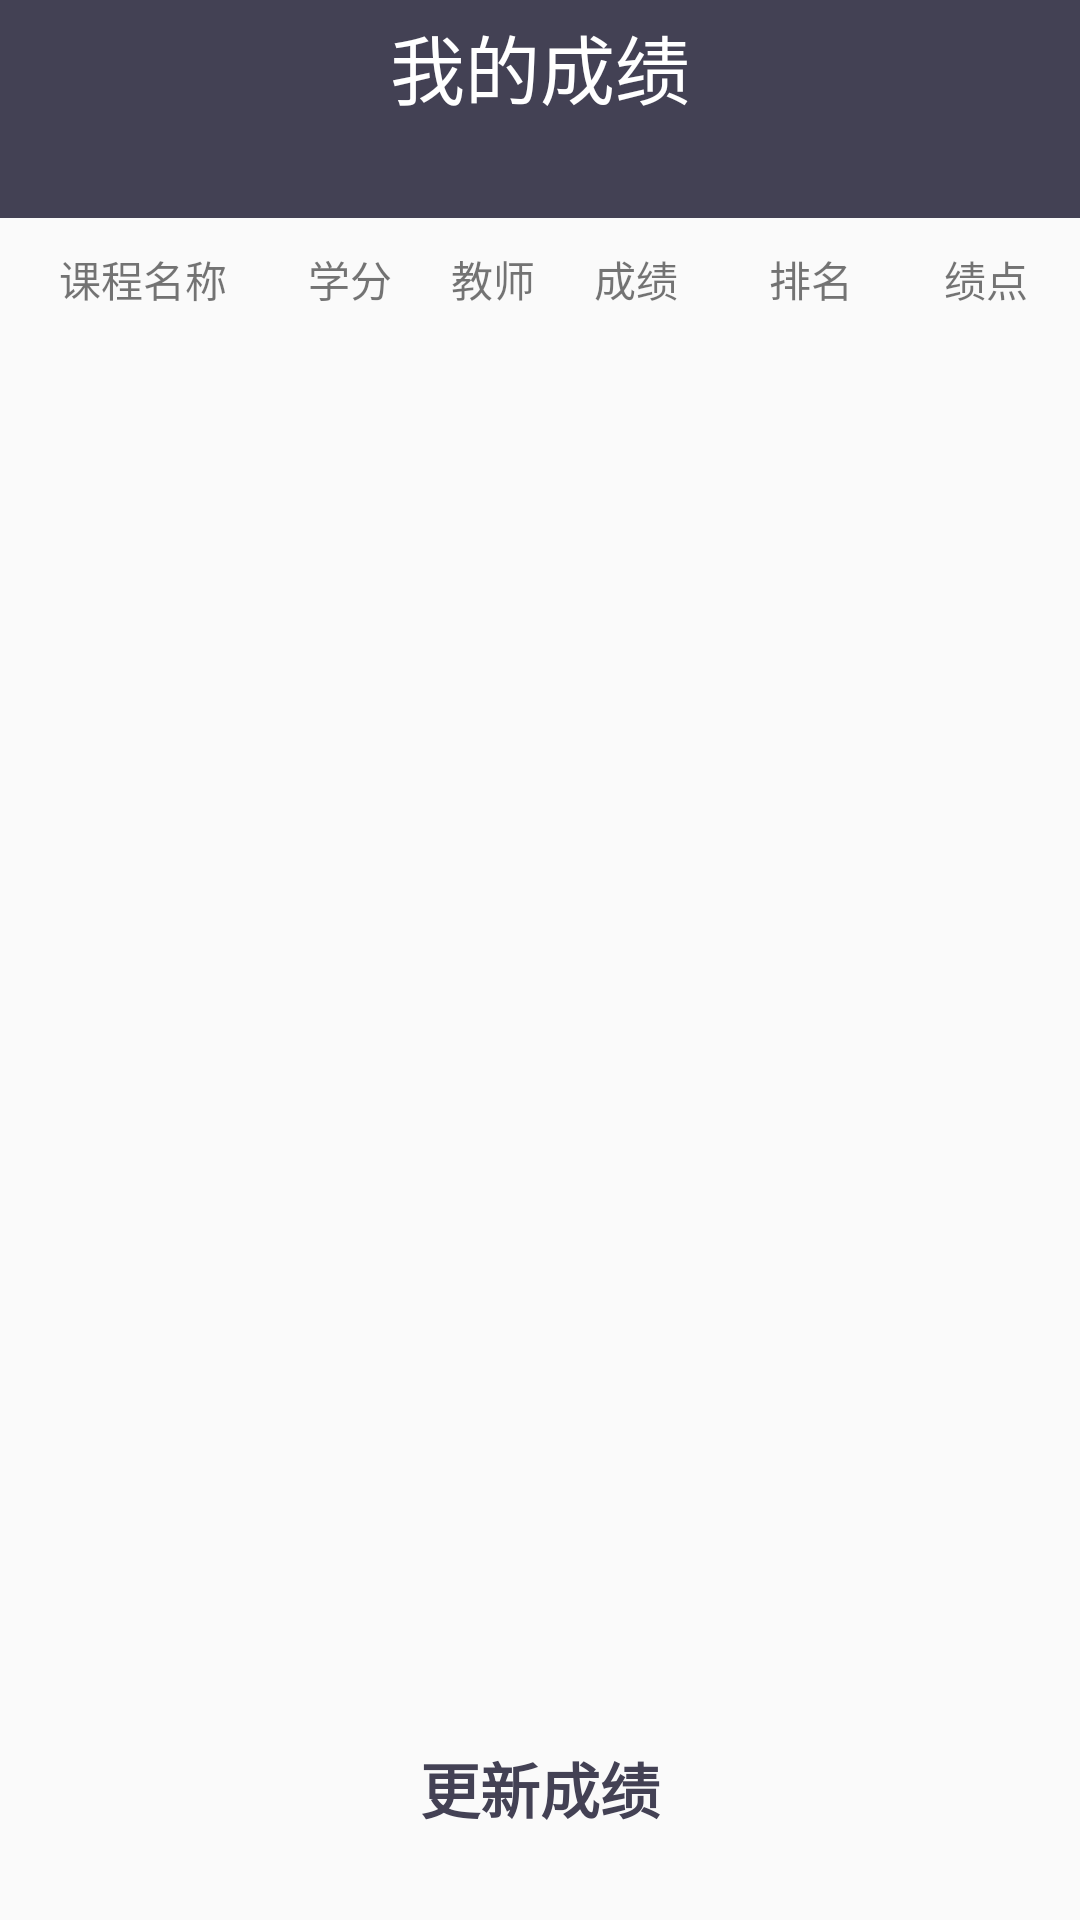

Reconstruct the res/layout file that produces this screen, plus the resources it refers to.
<!-- AndroidManifest.xml: application theme AppTheme.NoActionBar -->
<!-- res/layout/score_layout.xml -->
<?xml version="1.0" encoding="utf-8"?>
<LinearLayout xmlns:android="http://schemas.android.com/apk/res/android"
    android:layout_width="match_parent"
    android:layout_height="match_parent"
    android:orientation="vertical">

    <RelativeLayout
        android:layout_width="wrap_content"
        android:layout_height="match_parent">

        <LinearLayout
            android:orientation="vertical"
            android:layout_width="match_parent"
            android:layout_height="match_parent">

            <LinearLayout
                android:orientation="vertical"
                android:layout_width="match_parent"
                android:layout_height="wrap_content"
                android:background="@color/darkBlue">

                <TextView
                    android:layout_width="match_parent"
                    android:layout_height="wrap_content"
                    android:layout_margin="4dp"
                    android:background="@color/darkBlue"
                    android:gravity="center_horizontal"
                    android:text="我的成绩"
                    android:textColor="#FFFFFF"
                    android:textSize="25sp" />
                <TextView
                    android:id="@+id/score_title"
                    android:layout_margin="4dp"
                    android:background="@color/darkBlue"
                    android:gravity="center_horizontal"
                    android:textColor="#FFFFFF"
                    android:textSize="15sp"
                    android:layout_width="match_parent"
                    android:layout_height="wrap_content" />
            </LinearLayout>
            <LinearLayout
                android:padding="5dp"
                android:orientation="horizontal"
                android:layout_width="match_parent"
                android:layout_height="wrap_content">
                <TextView
                    style="@style/listviewstyle"
                    android:text="课程名称"
                    android:layout_weight="2"
                    android:layout_width="0dp"
                    android:layout_height="wrap_content" />
                <TextView
                    android:text="学分"
                    style="@style/listviewstyle"
                    android:layout_weight="1"
                    android:layout_width="0dp"
                    android:layout_height="wrap_content" />
                <TextView
                    android:text="教师"
                    style="@style/listviewstyle"
                    android:layout_weight="1"
                    android:layout_width="0dp"
                    android:layout_height="wrap_content" />
                <TextView
                    android:text="成绩"
                    style="@style/listviewstyle"
                    android:layout_weight="1"
                    android:layout_width="0dp"
                    android:layout_height="wrap_content" />
                <TextView
                    android:text="排名"
                    style="@style/listviewstyle"
                    android:layout_weight="1.5"
                    android:layout_width="0dp"
                    android:layout_height="wrap_content" />
                <TextView
                    android:text="绩点"
                    style="@style/listviewstyle"
                    android:layout_weight="1"
                    android:layout_width="0dp"
                    android:layout_height="wrap_content" />
            </LinearLayout>
            <ListView
                android:visibility="invisible"
                android:id="@+id/score_list"
                android:layout_width="match_parent"
                android:layout_weight="4"
                android:layout_height="0dp">
            </ListView>
            <Button
                android:id="@+id/score_update"
                android:layout_width="wrap_content"
                android:layout_height="wrap_content"
                android:layout_marginTop="10dp"
                android:layout_marginBottom="20dp"
                android:layout_gravity="center_horizontal"
                android:background="@drawable/search_grade_button_background"
                android:text="更新成绩"
                android:textColor="@color/darkBlue"
                android:textSize="20sp"
                android:textStyle="bold" />


        </LinearLayout>
        <TextView
            android:id="@+id/hint"
            android:visibility="invisible"
            android:text="正在更新。。。"
            android:textSize="30sp"
            android:textColor="@color/Red"
            android:layout_centerHorizontal="true"
            android:layout_centerVertical="true"
            android:layout_width="wrap_content"
            android:layout_height="wrap_content" />
    </RelativeLayout>

</LinearLayout>
<!-- resources referenced by this layout -->
<resources>
  <color name="Red">#f10606</color>
  <color name="darkBlue">#434154</color>
  <style name="listviewstyle">
          <item name="android:gravity">center_horizontal</item>
          <item name="android:layout_marginRight">5dp</item>
          <item name="android:layout_marginTop">5dp</item>
      </style>
  <style name="AppTheme.NoActionBar">
          <item name="windowActionBar">false</item>
          <item name="windowNoTitle">true</item>
      </style>
</resources>
